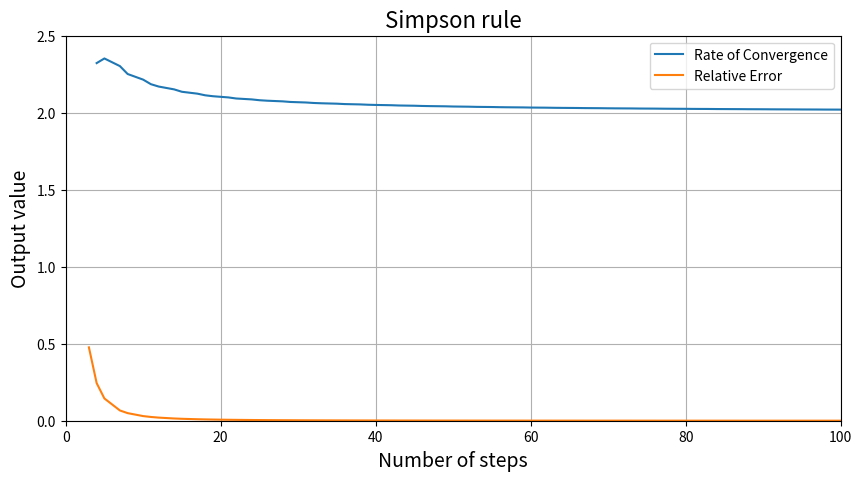

Source code (Python):
import numpy as np
import pandas as pd
import matplotlib.pyplot as plt
# Simpson rule from assignment 2 task 6 slighly modified
def simpson_rule(xlist, ylist):
    '''Calculates the area of a function using the Simpson rule. \n
    Takes 3 arguments, first the function, then the lower integration bound, and finally the upper integration bound. \n
    Optional 4th argument to specify number of intervals (default set to 20)'''
    sum = 0
    dx = (xlist[1]-xlist[0])
    for i in range(len(ylist)):
        if i>0 and i<len(ylist)-1:
            sum += (dx/6) * (ylist[i-1]+4*ylist[i]+ylist[i+1])
    return sum



# Known that the integral from 0 to 1 should be 2



N = np.linspace(3, 100, 70, dtype=int)
solution_list = []
error_list = []
exact_sol = 2
rate_of_convergence = ['N/A']
for i in range(len(N)):
    x = np.linspace(0,np.pi,N[i])
    y = np.sin(x)
    approx_sol = simpson_rule(x,y)
    solution_list.append(approx_sol)
    rel_error = np.abs((approx_sol - exact_sol)/exact_sol)
    error_list.append(rel_error)
    if i > 0:  # Doesn't make sense to calculate for the first point
        r = (np.log(error_list[i]/error_list[i-1]))/(np.log(N[i-1] / N[i]))
        rate_of_convergence.append(r)

rows = []
for i in range(len(N)):
    rows.append([N[i], solution_list[i], error_list[i], rate_of_convergence[i]])

df = pd.DataFrame(rows, columns = ['N_t', 'Calculated solution', 'epsilon_rel', 'Rate of Convergence'])
print(df)



figure, ax = plt.subplots(figsize=(10, 5))
ax.plot(N[1:], rate_of_convergence[1:], label='Rate of Convergence')
ax.plot(N, error_list, label='Relative Error')
plt.title("Simpson rule", fontsize=16)
plt.xlabel('Number of steps', fontsize=14)
plt.ylabel('Output value', fontsize=14)
plt.xlim(0, max(N))
plt.ylim(0, 2.5)
plt.legend()
plt.grid()
plt.show()